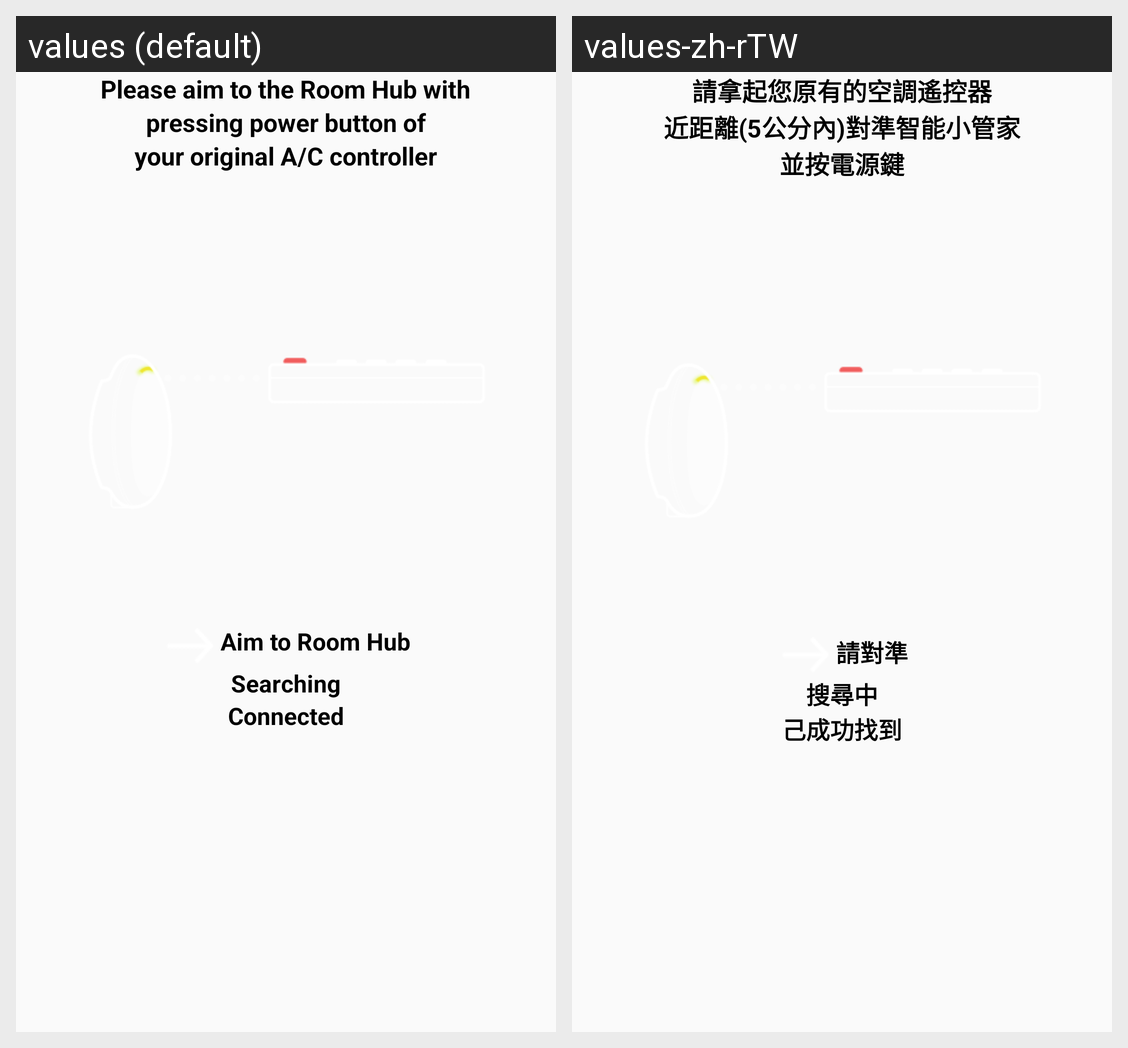

For this localized Android screen grid, give each drawn string resource with its value in every locale shown.
Android screen res/layout/frag_ir_learning_startup.xml rendered under 2 locales, left to right: values (default), values-zh-rTW. Device: Nexus 5 (rendered at 1080×1920; each locale shown at half size, 540×960, under a caption strip naming it); theme AppTheme.
Strings drawn on this screen, with the default value and each locale's value (text and hints the layout hard-codes, and strings that could not be matched under every locale, appear in the picture but are not listed):

ir_learning_step_aim
  values: Aim to Room Hub
  values-zh-rTW: 請對準

ir_learning_step_search
  values: Searching
  values-zh-rTW: 搜尋中

ir_learning_step_connected
  values: Connected
  values-zh-rTW: 己成功找到

ir_learning_startup_hint_start
  values: Please aim to the Room Hub with
  values-zh-rTW: 請拿起您原有的空調遙控器

ir_learning_startup_hint_middle
  values: pressing power button of
  values-zh-rTW: 近距離(5公分內)對準智能小管家

ir_learning_startup_hint_end
  values: your original A/C controller
  values-zh-rTW: 並按電源鍵
